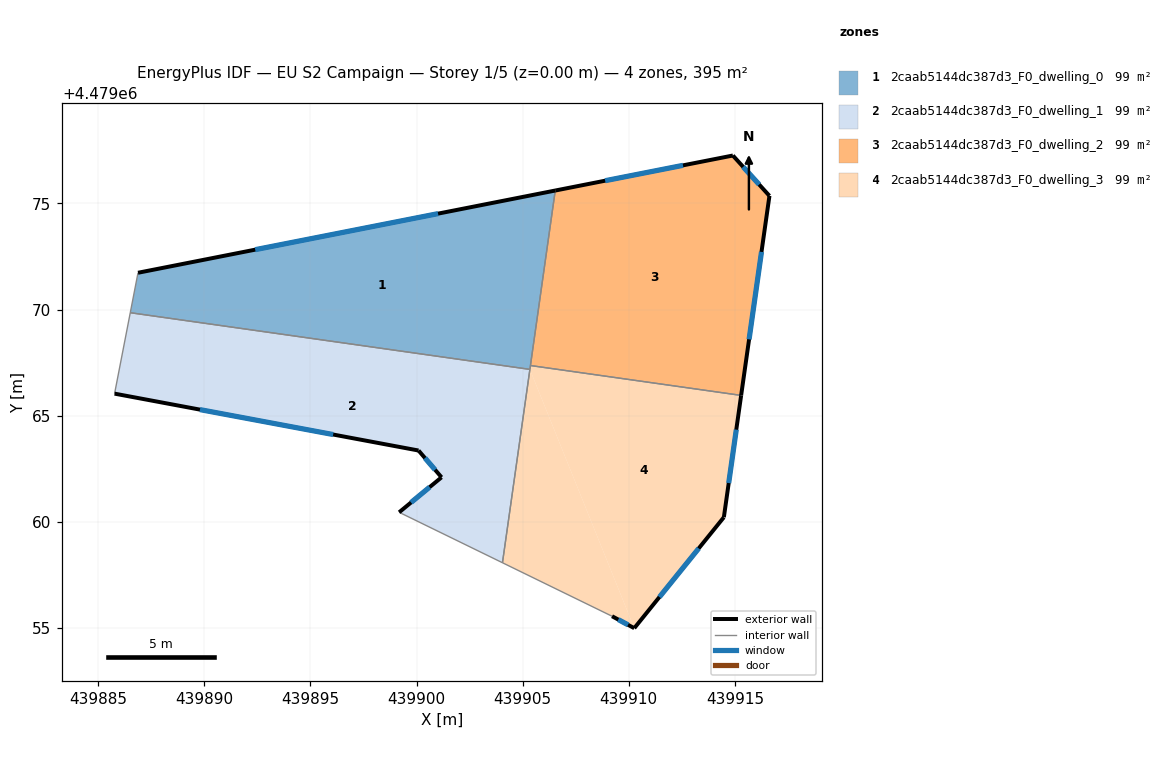
=== STOREY PLAN SPEC (per zone: floor XY polygon, exterior-wall plan segments, windows/doors) ===
zone 1: 2caab5144dc387d3_F0_dwelling_0  (98.8 m²)
  floor: (439905.34, 4479067.18) (439906.54, 4479075.61) (439886.87, 4479071.74) (439886.51, 4479069.85)
  exterior wall: (439886.87, 4479071.74) – (439906.54, 4479075.61)  [20.0 m]
    window: (439892.40, 4479072.82) – (439901.01, 4479074.52)  [11.5 m²]
  interior walls: 4
zone 2: 2caab5144dc387d3_F0_dwelling_1  (98.8 m²)
  floor: (439904.05, 4479058.07) (439905.34, 4479067.18) (439886.51, 4479069.85) (439885.77, 4479066.04) (439900.09, 4479063.36) (439901.18, 4479062.10) (439899.18, 4479060.45)
  exterior wall: (439899.18, 4479060.45) – (439901.18, 4479062.10)  [2.6 m]
    window: (439899.74, 4479060.91) – (439900.62, 4479061.63)  [1.5 m²]
  exterior wall: (439901.18, 4479062.10) – (439900.09, 4479063.36)  [1.7 m]
    window: (439900.87, 4479062.45) – (439900.40, 4479063.00)  [1.0 m²]
  exterior wall: (439900.09, 4479063.36) – (439885.77, 4479066.04)  [14.6 m]
    window: (439896.07, 4479064.11) – (439889.79, 4479065.29)  [8.4 m²]
  interior walls: 4
zone 3: 2caab5144dc387d3_F0_dwelling_2  (98.8 m²)
  floor: (439915.30, 4479065.96) (439916.63, 4479075.36) (439914.91, 4479077.26) (439906.54, 4479075.61) (439905.37, 4479067.36)
  exterior wall: (439906.54, 4479075.61) – (439914.91, 4479077.26)  [8.5 m]
    window: (439908.89, 4479076.07) – (439912.56, 4479076.80)  [4.9 m²]
  exterior wall: (439914.91, 4479077.26) – (439916.63, 4479075.36)  [2.6 m]
    window: (439915.39, 4479076.73) – (439916.15, 4479075.89)  [1.5 m²]
  exterior wall: (439916.63, 4479075.36) – (439915.30, 4479065.96)  [9.5 m]
    window: (439916.26, 4479072.72) – (439915.67, 4479068.60)  [5.5 m²]
  interior walls: 2
zone 4: 2caab5144dc387d3_F0_dwelling_3  (98.8 m²)
  floor: (439910.26, 4479054.99) (439914.48, 4479060.21) (439915.30, 4479065.96) (439905.37, 4479067.36) (439905.34, 4479067.18)
  floor: (439910.26, 4479054.99) (439905.34, 4479067.18) (439904.05, 4479058.07) (439909.21, 4479055.55)
  exterior wall: (439915.30, 4479065.96) – (439914.48, 4479060.21)  [5.8 m]
    window: (439915.07, 4479064.34) – (439914.71, 4479061.83)  [3.3 m²]
  exterior wall: (439914.48, 4479060.21) – (439910.26, 4479054.99)  [6.7 m]
    window: (439913.30, 4479058.74) – (439911.45, 4479056.45)  [3.9 m²]
  exterior wall: (439910.26, 4479054.99) – (439909.21, 4479055.55)  [1.2 m]
    window: (439909.97, 4479055.14) – (439909.51, 4479055.39)  [0.7 m²]
  interior walls: 4

=== DERIVED (storey summary) ===
Building: EU S2 Campaign
Storey: 1 of 5  (floor level z = 0.00 m)
Storey gross floor area: 395.1 m²
Zones on this storey: 4
  - 2caab5144dc387d3_F0_dwelling_0: floor 98.8 m²; exterior wall 20.0 m (60.1 m²); 1 window(s) 11.5 m²; WWR 19.2%
  - 2caab5144dc387d3_F0_dwelling_1: floor 98.8 m²; exterior wall 18.8 m (56.5 m²); 3 window(s) 10.8 m²; WWR 19.2%
  - 2caab5144dc387d3_F0_dwelling_2: floor 98.8 m²; exterior wall 20.6 m (61.8 m²); 3 window(s) 11.9 m²; WWR 19.2%
  - 2caab5144dc387d3_F0_dwelling_3: floor 98.8 m²; exterior wall 13.7 m (41.1 m²); 3 window(s) 7.9 m²; WWR 19.2%
Zone adjacency (shared interzone walls):
  - 2caab5144dc387d3_F0_dwelling_0 ↔ 2caab5144dc387d3_F0_dwelling_1
  - 2caab5144dc387d3_F0_dwelling_0 ↔ 2caab5144dc387d3_F0_dwelling_2
  - 2caab5144dc387d3_F0_dwelling_0 ↔ 2caab5144dc387d3_F0_dwelling_3
  - 2caab5144dc387d3_F0_dwelling_1 ↔ 2caab5144dc387d3_F0_dwelling_3
  - 2caab5144dc387d3_F0_dwelling_2 ↔ 2caab5144dc387d3_F0_dwelling_3